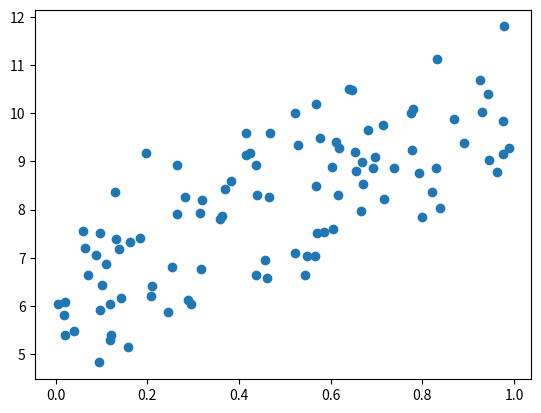
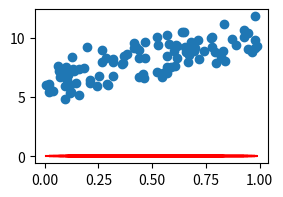
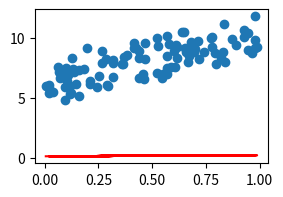
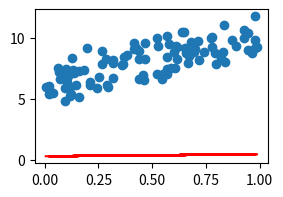
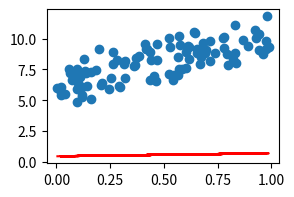
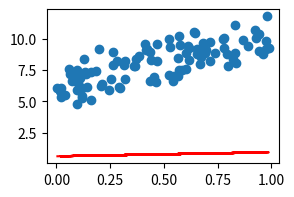
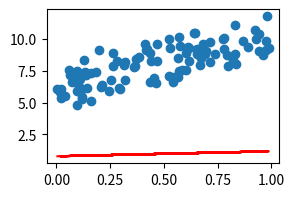
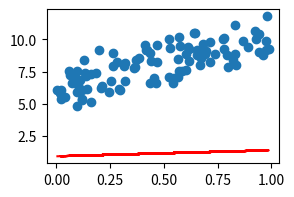
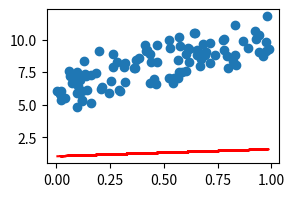
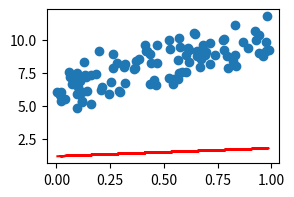
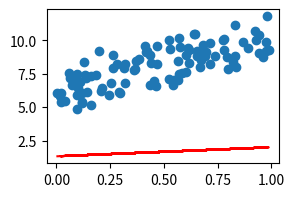
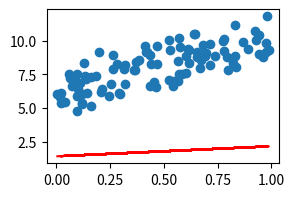
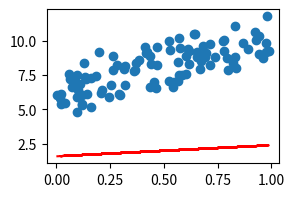
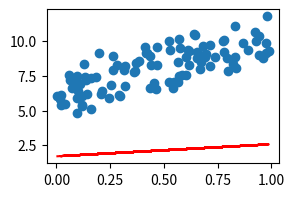
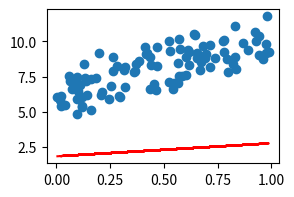
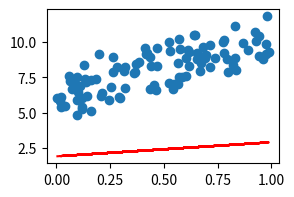

Recreate these plots in Python, in order.
import numpy as np
import pandas as pd
import matplotlib.pyplot as plt

np.random.seed(0)

# 0~1사이에 100개의 난수 생성
X = np.random.rand(100, 1)
# print(X.shape)
# print(X)

noise = np.random.randn(100, 1)  # 정규분포 난수를 노이즈로 사용
y = 6 + 4 * X + noise

plt.scatter(X, y)
plt.show()

# 경사하강법 실행

# 회귀계수(가중치) 초기화
w0 = np.zeros((1,1))
w1 = np.zeros((1,1))

# 잔차 계산
y_pred = w0 + np.dot(X, w1)
diff = y - y_pred
# print(diff)

# 학습률 (Learning Rate)
learning_rate = 0.01

# 데이터 개수
N = len(X)

# w0 편미분 (w0를 갱신할 값)
# w0 = w0 - (-학습률 * 2 / N * (실제값 - 예측값)의 합)
w0_diff = -learning_rate*2/N * np.sum(diff)
# 절편(w0) 갱신
w0 = w0 - w0_diff

# w1 편미분 (w1를 갱신할 값)
# w1 = w1 - (-학습률 * 2 / N * (x * (실제값 - 예측값))의 합)
w1_diff = -learning_rate*2/N * np.dot(X.T, diff)
# 가중치(w1) rodtls      
w1 = w1 - w1_diff


print(f'1회 업데이트 회귀계수 w0: {w0}, w1: {w1}')

def gradient_descent(X, y, learning_rate=0.01, max_iter=1000):
    
    # 회귀계수(가중치) 초기화
    w0 = np.zeros((1,1))
    w1 = np.zeros((1,1))

    # 학습률 (Learning Rate)
    # learning_rate = 0.01

    # 데이터 개수
    N = len(X)
    
    
    for i in range(max_iter):
        
        # 잔차 계산
        y_pred = w0 + np.dot(X, w1   )
        diff = y - y_pred
        
        # w0 편미분 (w0를 갱신할 값)
        # w0 = w0 - (-학습률 * 2 / N * (실제값 - 예측값)의 합)
        w0_diff = -learning_rate*2/N * np.sum(diff)
        # 절편(w0) 갱신
        w0 = w0 - w0_diff

        # w1 편미분 (w1를 갱신할 값)
        # w1 = w1 - (-학습률 * 2 / N * (x * (실제값 - 예측값))의 합)
        w1_diff = -learning_rate*2/N * np.dot(X.T, diff)
        # 가중치(w1) rodtls      
        w1 = w1 - w1_diff
        
        plt.figure(figsize=(3,2))
        plt.scatter(X,y)
        plt.plot(X, y_pred, color='red')
        plt.show()


    return w0, w1  

def cost_function(y_true, y_pred):
    return np.sum((y_true-y_pred) ** 2)/ len(y_true)

w0, w1 = gradient_descent(X, y, max_iter=300)

print('최종 회귀 계수(가중치', w1)
print('최종 회귀 계수(절편', w0)

plt.scatter(X, y)
plt.plot(X, y_pred, color='red')
plt.show

y_pred = w0 + np.dot(X, w1)
print('비용 함수 결과:', cost_function(y, y_pred))

def mini_batch_gradient_descent(X, y, batch_size=10, learning_rate=0.01, max_iter=1000):
    
    # 회귀계수(가중치) 초기화
    w0 = np.zeros((1,1))
    w1 = np.zeros((1,1))

    # 학습률 (Learning Rate)
    # learning_rate = 0.01

    # 데이터 개수
    N = batch_size
    
    
    for i in range(max_iter):
        # 미니배치 데이터 선정
        random_index = np.random.permutation(X.shape[0])
        X_sample = X[random_index[:batch_size]]
        y_sample = y[random_index[:batch_size]]
        
        # 잔차 계산
        y_pred = w0 + np.dot(X_sample, w1)
        diff = y_sample - y_pred
        
        # w0 편미분 (w0를 갱신할 값)
        # w0 = w0 - (-학습률 * 2 / N * (실제값 - 예측값)의 합)
        w0_diff = -learning_rate*2/N * np.sum(diff)
        # 절편(w0) 갱신
        w0 = w0 - w0_diff

        # w1 편미분 (w1를 갱신할 값)
        # w1 = w1 - (-학습률 * 2 / N * (x * (실제값 - 예측값))의 합)
        w1_diff = -learning_rate*2/N * np.dot(X_sample.T, diff)
        # 가중치(w1) rodtls      
        w1 = w1 - w1_diff
        
        plt.figure(figsize=(3,2))
        plt.scatter(X,y)
        plt.plot(X_sample, y_pred, color='red')
        plt.show()


    return w0, w1  

w0, w1 = mini_batch_gradient_descent(X, y, max_iter=300)

print('최종 회귀 계수(가중치', w1) # model.coef_
print('최종 회귀 계수(절편', w0)    # model.intercept_